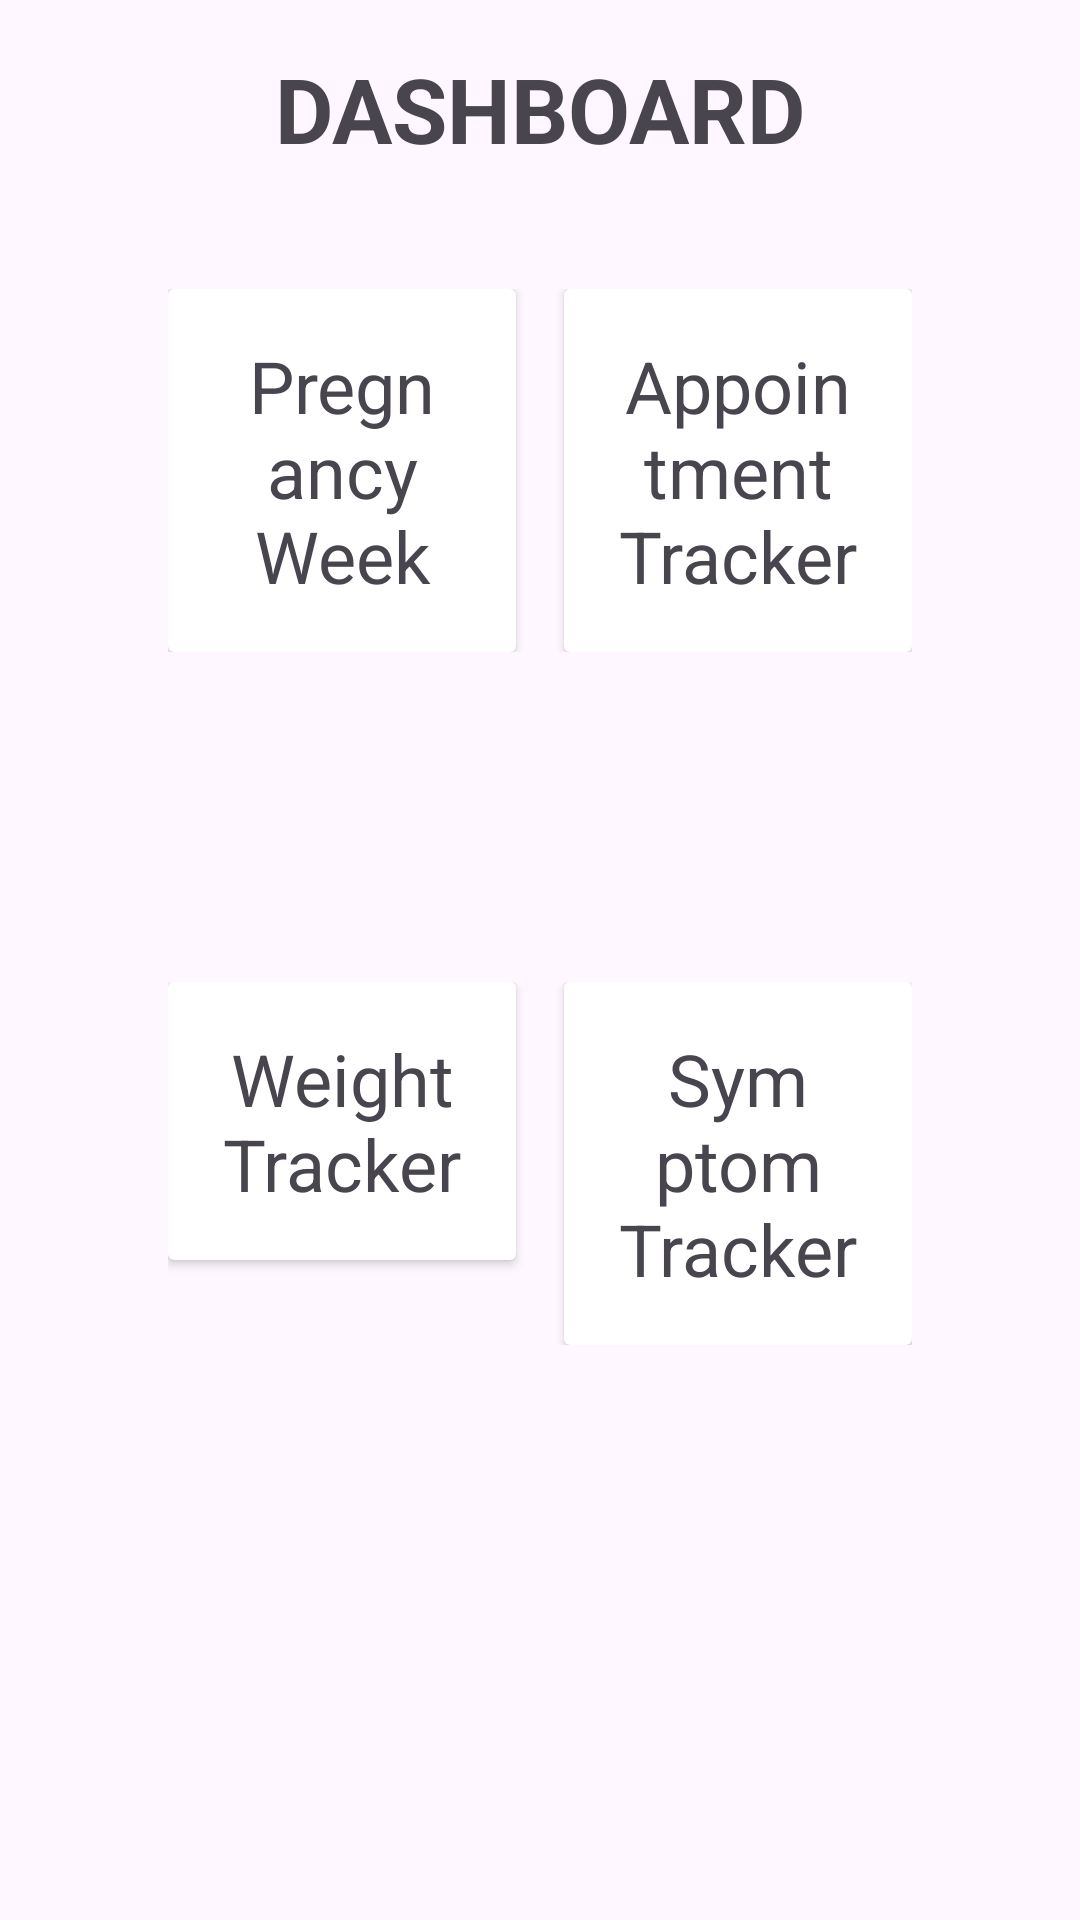

This screen was rendered from an Android layout file. Write that file and the resources it references.
<!-- AndroidManifest.xml: application theme Theme.BumpWatch -->
<!-- res/layout/fragment_dashboard.xml -->
<?xml version="1.0" encoding="utf-8"?>
<LinearLayout xmlns:android="http://schemas.android.com/apk/res/android"
    xmlns:tools="http://schemas.android.com/tools"
    android:layout_width="match_parent"
    android:layout_height="match_parent"
    android:orientation="vertical"
    android:padding="16dp"
    tools:context=".Model.DashboardFragment">

    <TextView
        android:layout_width="match_parent"
        android:layout_height="wrap_content"
        android:text="DASHBOARD"
        android:textAlignment="center"
        android:textStyle="bold"
        android:textSize="30dp"/>

    
    <LinearLayout
        android:layout_width="match_parent"
        android:layout_height="wrap_content"
        android:orientation="horizontal"
        android:layout_marginBottom="30dp"
        android:padding="40dp">

        
        <androidx.cardview.widget.CardView
            android:layout_width="0dp"
            android:layout_height="wrap_content"
            android:layout_weight="1"
            android:layout_marginRight="8dp"
            android:elevation="4dp">

            <TextView
                android:layout_width="match_parent"
                android:layout_height="wrap_content"
                android:text="Pregnancy Week"
                android:textSize="24sp"
                android:gravity="center"
                android:padding="16dp"/>
        </androidx.cardview.widget.CardView>

        
        <androidx.cardview.widget.CardView
            android:layout_width="0dp"
            android:layout_height="wrap_content"
            android:layout_weight="1"
            android:layout_marginLeft="8dp"
            android:elevation="4dp">

            <TextView
                android:layout_width="match_parent"
                android:layout_height="wrap_content"
                android:text="Appointment Tracker"
                android:textSize="24sp"
                android:gravity="center"
                android:padding="16dp"/>
        </androidx.cardview.widget.CardView>

    </LinearLayout>

    
    <LinearLayout
        android:layout_width="match_parent"
        android:layout_height="wrap_content"
        android:orientation="horizontal"
        android:padding="40dp"
        android:layout_marginBottom="30dp">

        
        <androidx.cardview.widget.CardView
            android:layout_width="0dp"
            android:layout_height="wrap_content"
            android:layout_weight="1"
            android:layout_marginRight="8dp"
            android:elevation="4dp">

            <TextView
                android:layout_width="match_parent"
                android:layout_height="wrap_content"
                android:text="Weight Tracker"
                android:textSize="24sp"
                android:gravity="center"
                android:padding="16dp"/>
        </androidx.cardview.widget.CardView>

        

        <androidx.cardview.widget.CardView
            android:layout_width="0dp"
            android:layout_height="wrap_content"
            android:layout_weight="1"
            android:layout_marginLeft="8dp"
            android:elevation="4dp">

            <TextView
                android:layout_width="match_parent"
                android:layout_height="wrap_content"
                android:text="Symptom Tracker"
                android:textSize="24sp"
                android:gravity="center"
                android:padding="16dp"/>
        </androidx.cardview.widget.CardView>

    </LinearLayout>

    <LinearLayout
        android:layout_width="match_parent"
        android:layout_height="wrap_content"
        android:layout_marginBottom="30dp"
        android:orientation="horizontal"
        android:padding="40dp"

        >

        
        <androidx.cardview.widget.CardView
            android:layout_width="0dp"
            android:layout_height="wrap_content"
            android:layout_marginRight="8dp"
            android:layout_weight="1"
            android:elevation="4dp">

            <TextView
                android:layout_width="match_parent"
                android:layout_height="match_parent"
                android:gravity="center"
                android:padding="16dp"
                android:text="Kick Counter"
                android:textSize="24sp" />
        </androidx.cardview.widget.CardView>

        
        <androidx.cardview.widget.CardView
            android:layout_width="0dp"
            android:layout_height="wrap_content"
            android:layout_marginLeft="8dp"
            android:layout_weight="1"
            android:elevation="4dp">

            <TextView
                android:layout_width="match_parent"
                android:layout_height="match_parent"
                android:gravity="center"
                android:padding="16dp"
                android:text="contraction Timer"
                android:textSize="24sp" />
        </androidx.cardview.widget.CardView>

    </LinearLayout>


    <LinearLayout
        android:layout_width="match_parent"
        android:layout_height="wrap_content"
        android:orientation="horizontal"
        android:padding="40dp"
        android:layout_marginBottom="30dp">

        
        <androidx.cardview.widget.CardView
            android:layout_width="0dp"
            android:layout_height="wrap_content"
            android:layout_weight="1"
            android:layout_marginRight="8dp"
            android:elevation="4dp">

            <TextView
                android:layout_width="match_parent"
                android:layout_height="wrap_content"
                android:text="Appointment Tracker"
                android:textSize="24sp"
                android:gravity="center"
                android:padding="16dp"/>
        </androidx.cardview.widget.CardView>

        

        <androidx.cardview.widget.CardView
            android:layout_width="0dp"
            android:layout_height="wrap_content"
            android:layout_weight="1"
            android:layout_marginLeft="8dp"
            android:elevation="4dp">

            <TextView
                android:layout_width="match_parent"
                android:layout_height="wrap_content"
                android:text="Symptom Tracker"
                android:textSize="24sp"
                android:gravity="center"
                android:padding="16dp"/>
        </androidx.cardview.widget.CardView>

    </LinearLayout>


</LinearLayout>
<!-- resources referenced by this layout -->
<resources>
  <style name="Theme.BumpWatch" parent="Base.Theme.BumpWatch" />
  <style name="Base.Theme.BumpWatch" parent="Theme.Material3.DayNight.NoActionBar">
          
          
      </style>
</resources>
